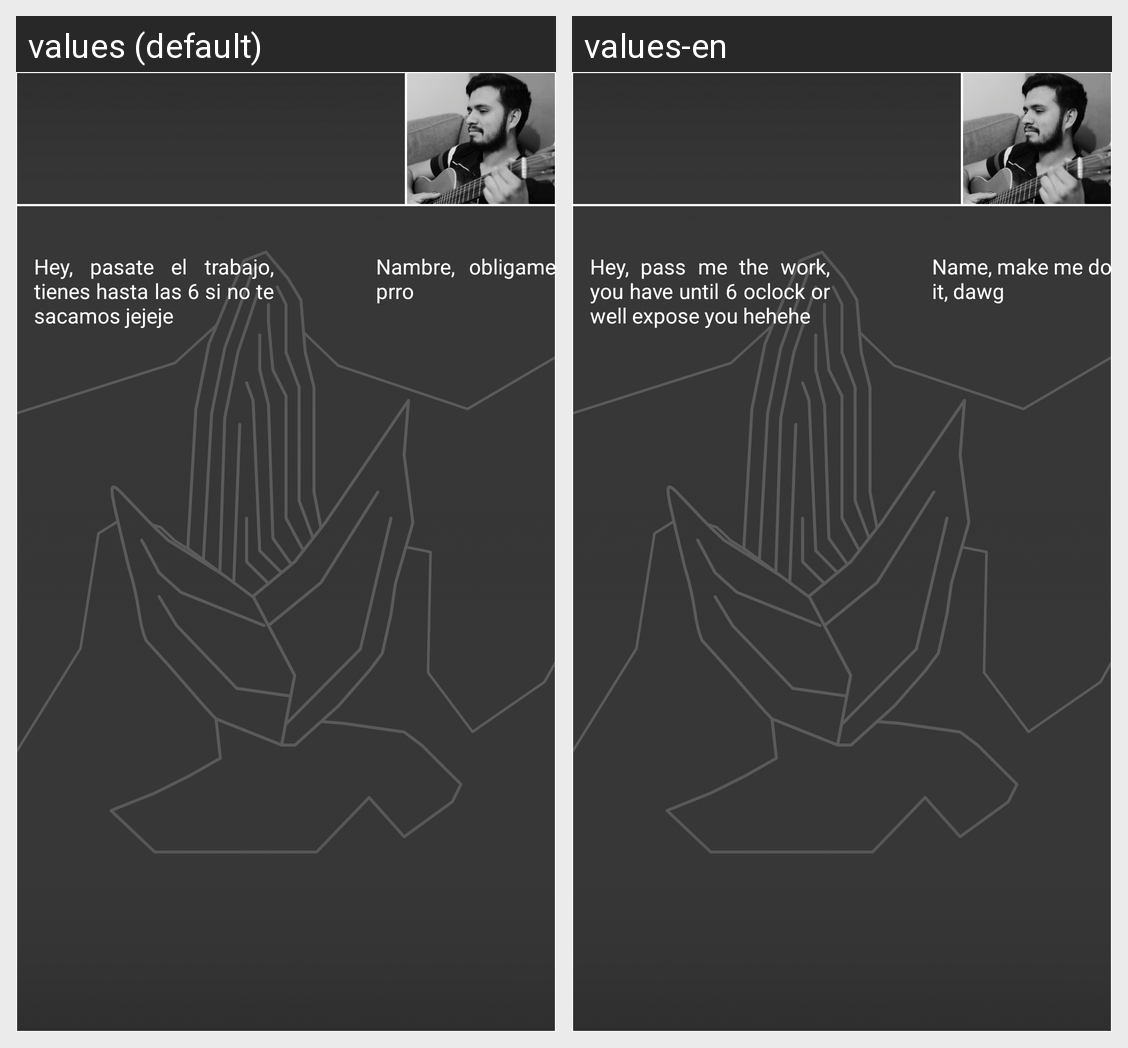

Here is an Android app screen in its default locale and in the app's own translations. Write out the translated-string differences for the strings that appear on this screen.
Android screen res/layout/fragment_message_lemuel.xml rendered under 2 locales, left to right: values (default), values-en. Device: Nexus 5 (rendered at 1080×1920; each locale shown at half size, 540×960, under a caption strip naming it); theme Splash.
Strings drawn on this screen, with the default value and each locale's value (text and hints the layout hard-codes, and strings that could not be matched under every locale, appear in the picture but are not listed):

Status_Lemuel
  values: En Linea
  values-en: Online

Text_Lemuel
  values: Hey, pasate el trabajo, tienes hasta las 6 si no te sacamos jejeje
  values-en: Hey, pass me the work, you have until 6 oclock or well expose you hehehe

Text_Lemuel_Me
  values: Nambre, obligame prro
  values-en: Name, make me do it, dawg
